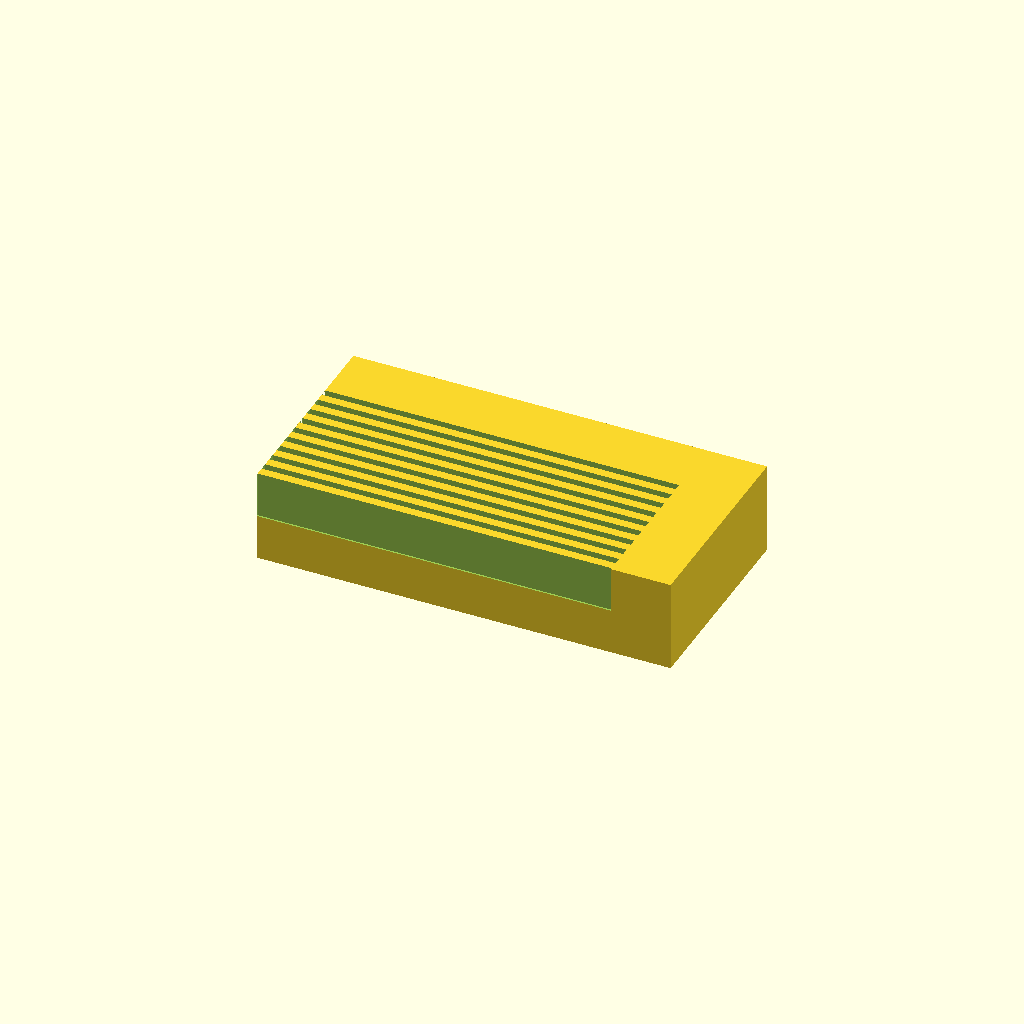
Cell 1: rendered with the file's own defaults.
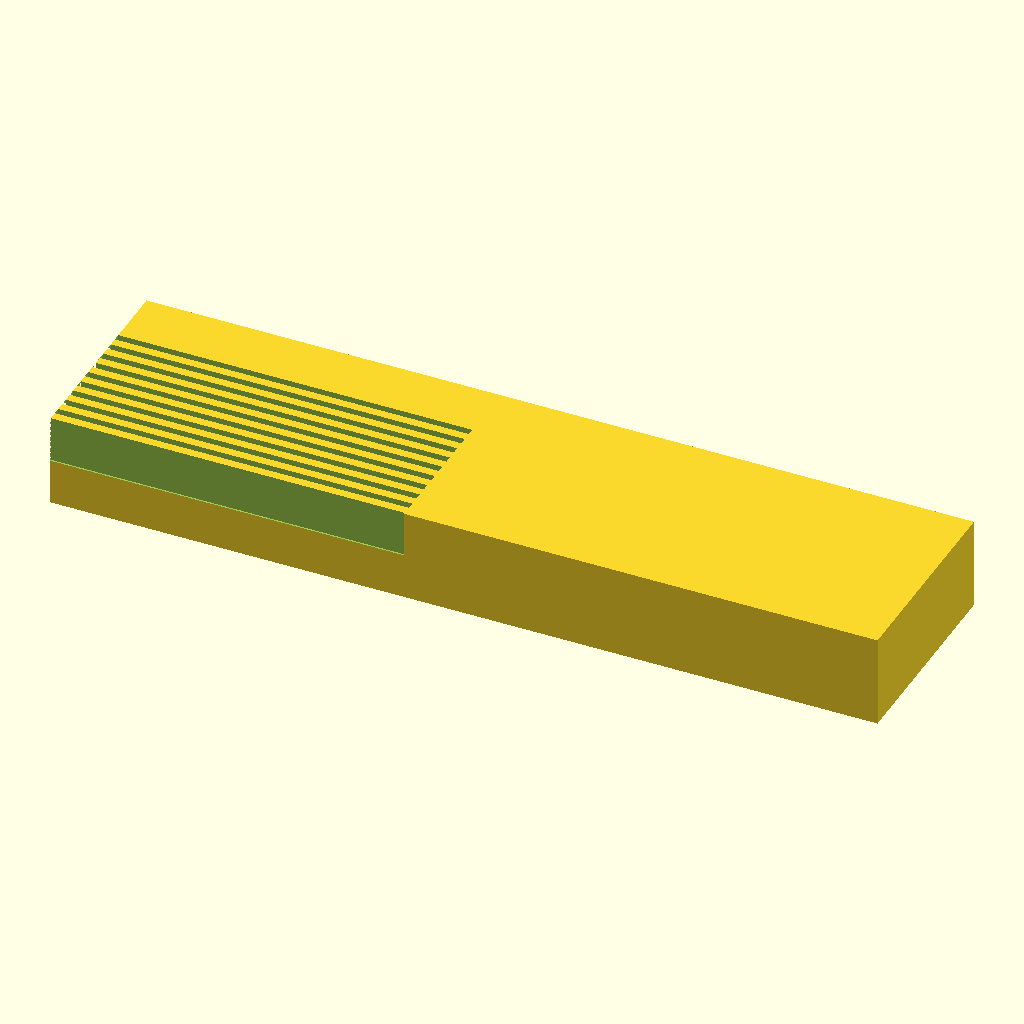
Cell 2: block_l = 180 (everything else at default).
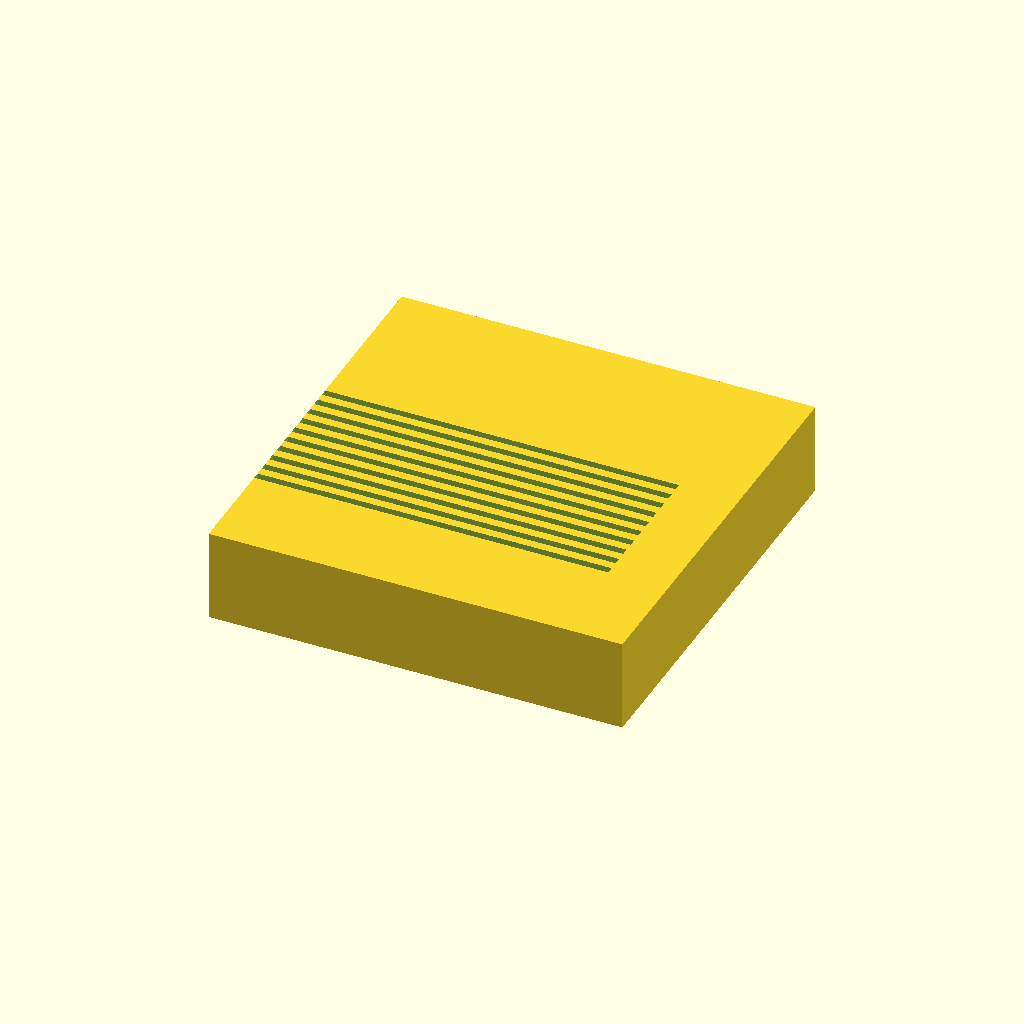
Cell 3: the same model with block_w = 90.
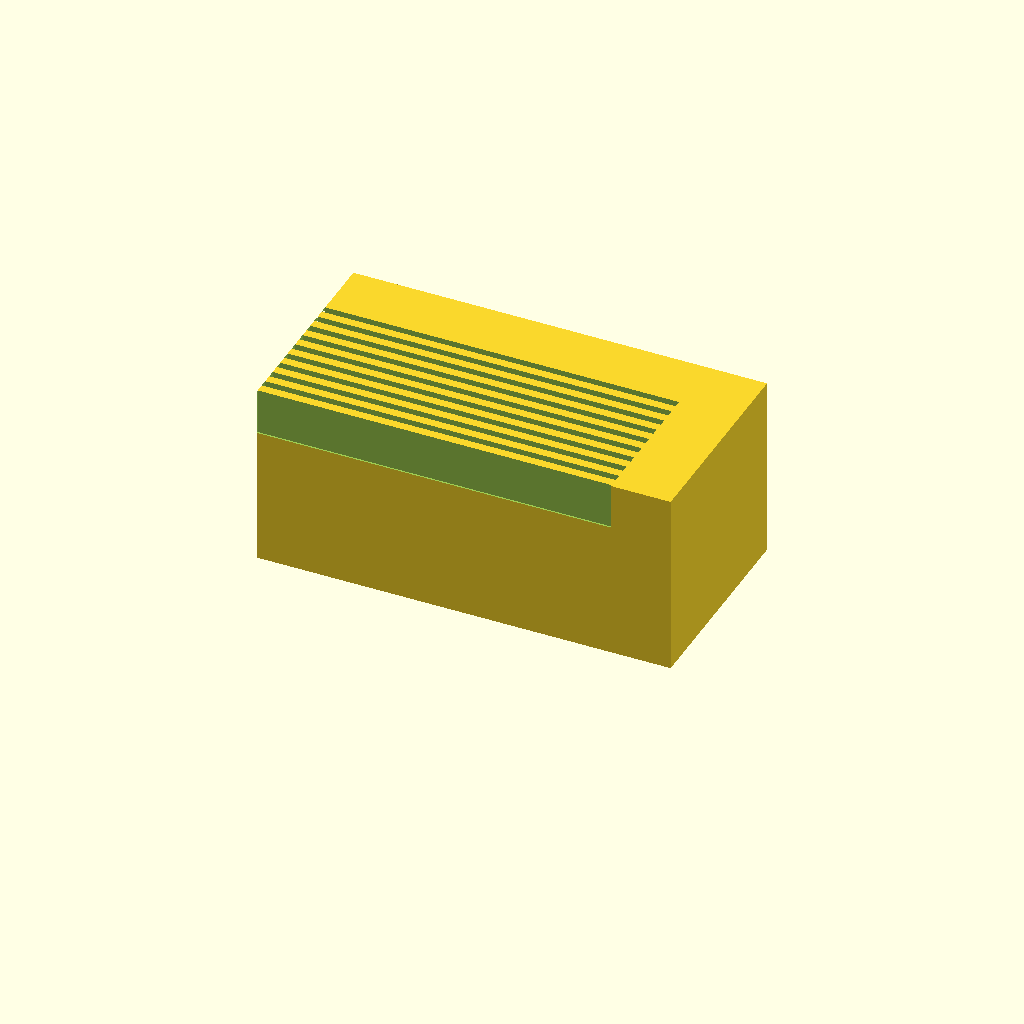
Cell 4: block_h = 40 (everything else at default).
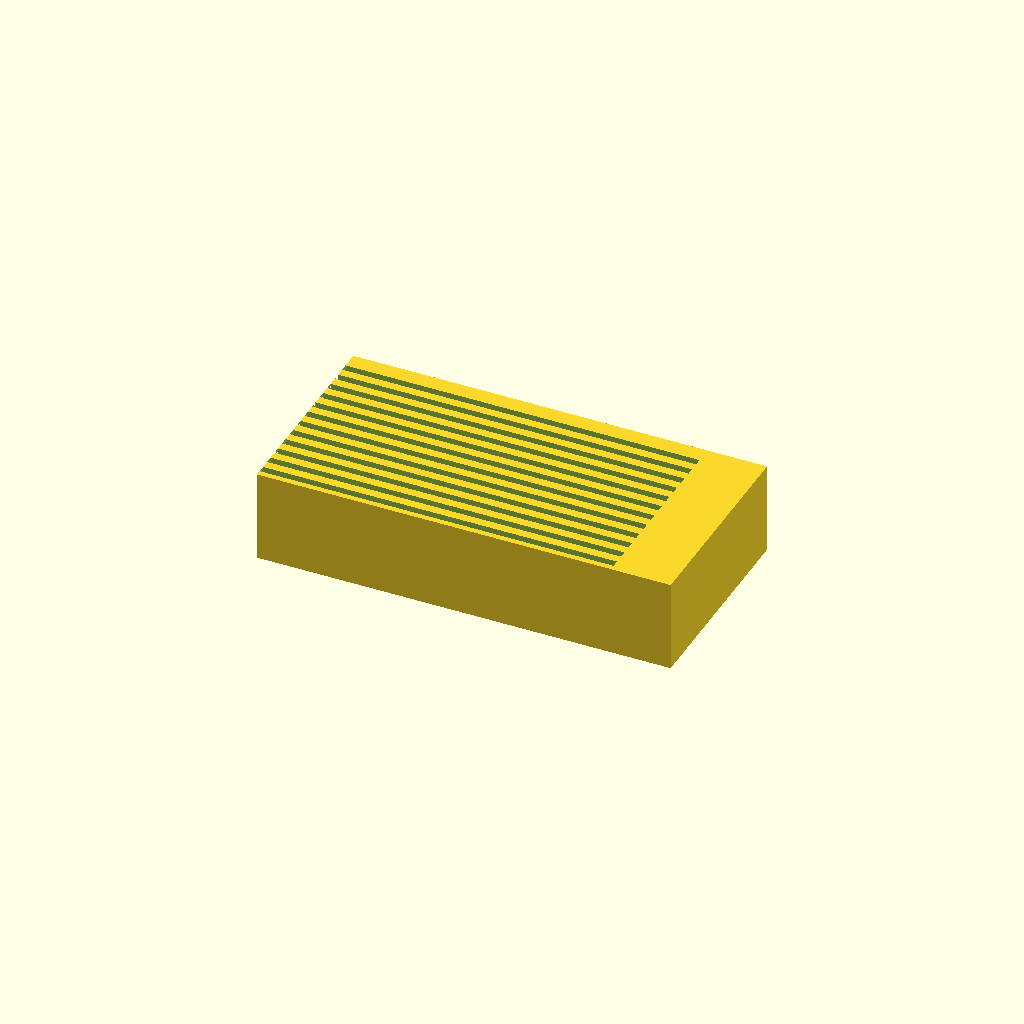
Cell 5: n_slots = 20 (everything else at default).
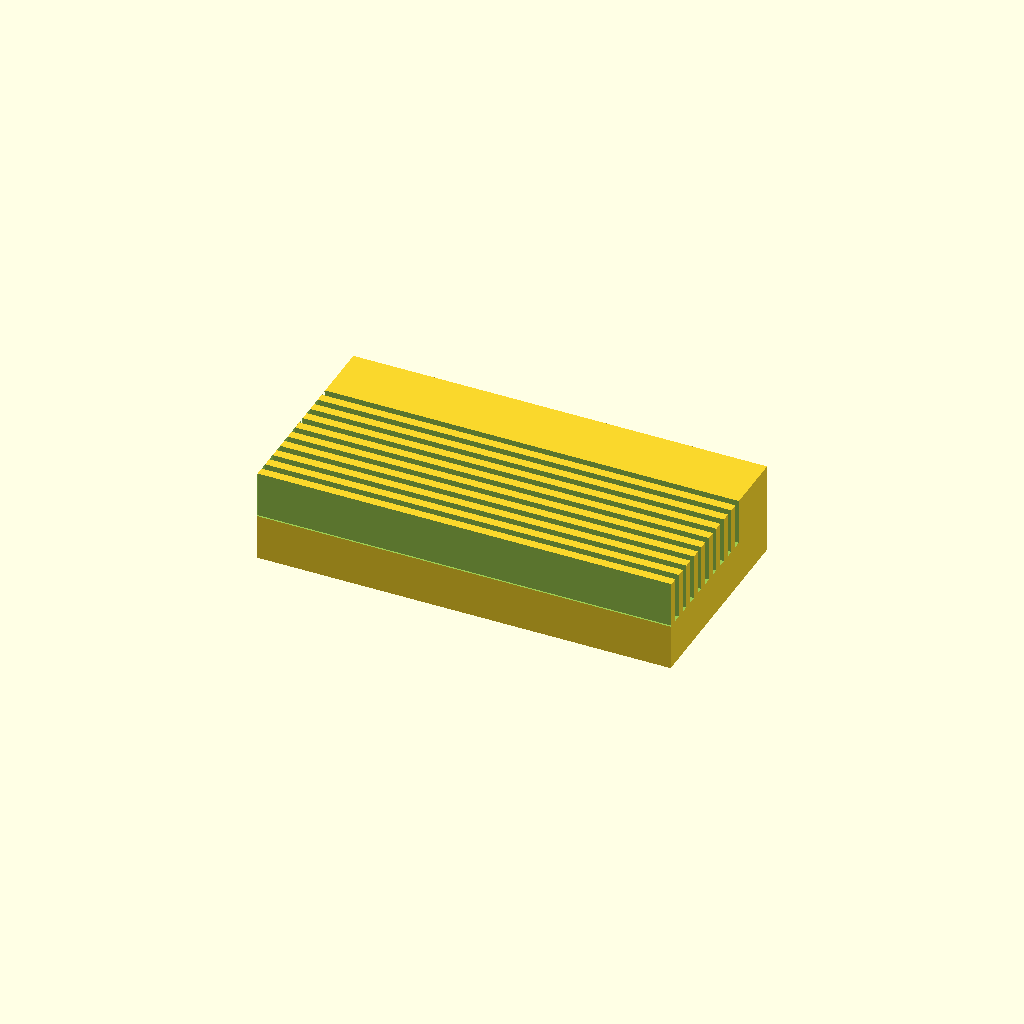
Cell 6: the same model with slot_len = 154.
All cells are drawn from one camera (rotation 55°, 0°, 25°, orthographic, colour scheme Cornfield), so only the parameter changes between them.
The OpenSCAD source (bench/results/gpu-v3-g1/code/scadcoder-v3/slide_drying_rack_s4_a2.scad):
// Drying rack for 10 microscope slides
// Print orientation: base on XY plane, slots open upward (+Z)

// ---------- Block ----------
block_l = 90;    // block length (X)
block_w = 45;    // block width (Y)
block_h = 20;    // block height (Z)

// ---------- Slots ----------
n_slots     = 10;     // number of slots
slot_len    = 77;     // slot length (X)
slot_w      = 1.6;    // slot width (Y)
slot_depth  = 10;     // slot depth from top face (Z)
slot_pitch  = 3.5;    // centre-to-centre spacing in (Y)

// ---------- Misc ----------
eps = 0.5;            // overshoot for clean boolean cuts
$fn = 64;             // curve resolution

// Derived
total_slot_w = n_slots * slot_w + (n_slots - 1) * slot_pitch;   // 32.5 mm
block_y0 = -block_w / 2;                                         // block bottom edge (Y)
slot_y0  = block_y0 + (block_w - total_slot_w) / 2;             // first slot centre (Y)

difference() {
    // Solid block, centred in X
    translate([-block_l / 2, block_y0, 0])
        cube([block_l, block_w, block_h]);

    // 10 parallel slots along X, open at top
    for (i = [0 : n_slots - 1])
        translate([-block_l / 2, slot_y0 + i * slot_pitch, block_h - slot_depth])
            cube([slot_len, slot_w, slot_depth + eps]);
}
Customizer parameters (derived from the source; name, type, default, range or options):
block_l: number, default 90
block_w: number, default 45
block_h: number, default 20
n_slots: number, default 10
slot_len: number, default 77
slot_w: number, default 1.6
slot_depth: number, default 10
slot_pitch: number, default 3.5
eps: number, default 0.5
